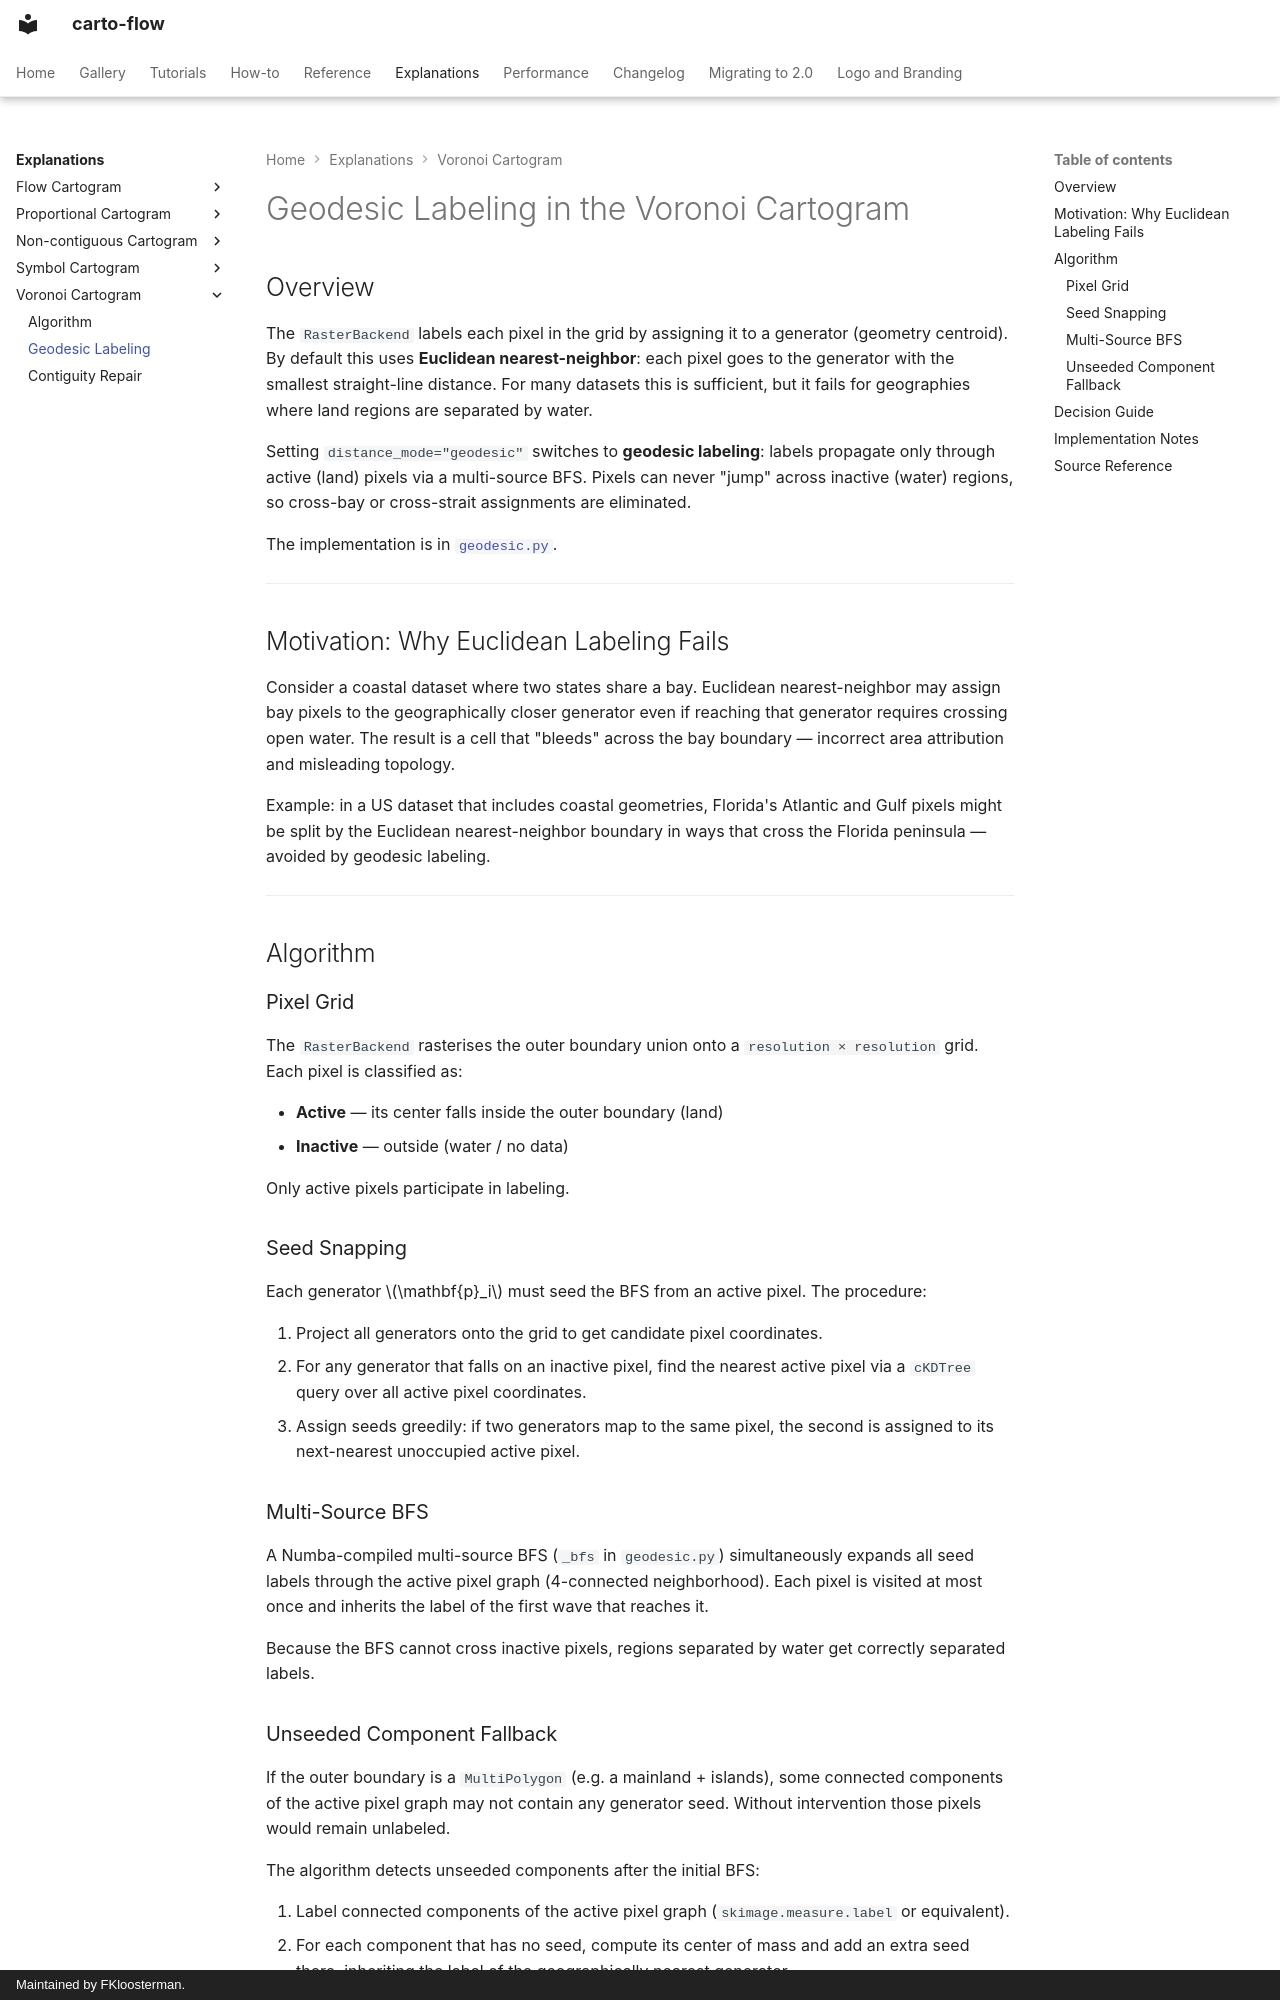

repository: bright-fakl/carto-flow · page: explanations/voronoi-cartogram-geodesic-labeling/index.html · generator: mkdocs · copyright: Maintained by FKloosterman.

# Geodesic Labeling in the Voronoi Cartogram

## Overview

The `RasterBackend` labels each pixel in the grid by assigning it to a
generator (geometry centroid). By default this uses **Euclidean
nearest-neighbor**: each pixel goes to the generator with the smallest
straight-line distance. For many datasets this is sufficient, but it fails
for geographies where land regions are separated by water.

Setting `distance_mode="geodesic"` switches to **geodesic labeling**: labels
propagate only through active (land) pixels via a multi-source BFS. Pixels
can never "jump" across inactive (water) regions, so cross-bay or
cross-strait assignments are eliminated.

The implementation is in
[`geodesic.py`](https://github.com/bright-fakl/carto-flow/blob/main/src/carto_flow/voronoi_cartogram/geodesic.py).

---

## Motivation: Why Euclidean Labeling Fails

Consider a coastal dataset where two states share a bay. Euclidean
nearest-neighbor may assign bay pixels to the geographically closer
generator even if reaching that generator requires crossing open water.
The result is a cell that "bleeds" across the bay boundary — incorrect
area attribution and misleading topology.

Example: in a US dataset that includes coastal geometries, Florida's
Atlantic and Gulf pixels might be split by the Euclidean nearest-neighbor
boundary in ways that cross the Florida peninsula — avoided by geodesic
labeling.

---

## Algorithm

### Pixel Grid

The `RasterBackend` rasterises the outer boundary union onto a `resolution × resolution`
grid. Each pixel is classified as:

- **Active** — its center falls inside the outer boundary (land)
- **Inactive** — outside (water / no data)

Only active pixels participate in labeling.

### Seed Snapping

Each generator $\mathbf{p}_i$ must seed the BFS from an active pixel.
The procedure:

1. Project all generators onto the grid to get candidate pixel coordinates.
2. For any generator that falls on an inactive pixel, find the nearest active
   pixel via a `cKDTree` query over all active pixel coordinates.
3. Assign seeds greedily: if two generators map to the same pixel, the
   second is assigned to its next-nearest unoccupied active pixel.

### Multi-Source BFS

A Numba-compiled multi-source BFS (`_bfs` in `geodesic.py`) simultaneously
expands all seed labels through the active pixel graph (4-connected
neighborhood). Each pixel is visited at most once and inherits the label of
the first wave that reaches it.

Because the BFS cannot cross inactive pixels, regions separated by water
get correctly separated labels.
